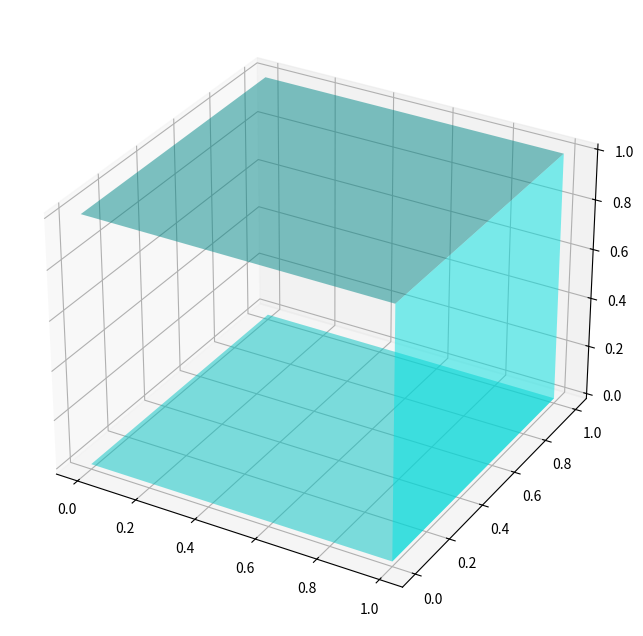

Recreate this plot in Python. (Note: this script raises an exception after producing the figure.)
import numpy as np
import matplotlib.pyplot as plt
from mpl_toolkits.mplot3d import Axes3D
from matplotlib.offsetbox import OffsetImage, AnnotationBbox

# 이미지 파일 경로를 설정합니다.
path = 'C:\\Users\\<user>\\Desktop\\2024-2\\딥러닝\\DeepLearning\\7. Differentiation\\choon.png'

# 정육면체의 면을 정의합니다.
def draw_face(ax, orientation):
    # 정육면체의 각 면을 구성할 좌표
    X = np.array([[0, 1, 1, 0], [0, 1, 1, 0]])
    Y = np.array([[0, 0, 0, 0], [1, 1, 1, 1]])
    Z = np.array([[0, 0, 1, 1], [0, 0, 1, 1]])

    # 면 위치 조정
    if orientation == 'front':
        Z += 0
    elif orientation == 'back':
        Z = -Z + 1
    elif orientation == 'left':
        X = -X
    elif orientation == 'right':
        X += 1
    elif orientation == 'bottom':
        Y = -Y
    elif orientation == 'top':
        Y += 1

    # 면을 그립니다.
    ax.plot_surface(X, Y, Z, color='cyan', alpha=0.5)

    # 이미지 삽입
    img = OffsetImage(plt.imread(path), zoom=0.3)  # 이미지 크기 조절
    ab = AnnotationBbox(img, (0.5, 0.5), frameon=False, xycoords='data')

    # 면의 위치에 맞게 이미지 위치 조정
    if orientation == 'front':
        ab = AnnotationBbox(img, (0.5, 0.5), frameon=False, xycoords='data', bboxprops=dict(facecolor='none', edgecolor='none'))
    elif orientation == 'back':
        ab = AnnotationBbox(img, (0.5, 0.5), frameon=False, xycoords='data', bboxprops=dict(facecolor='none', edgecolor='none'))
    elif orientation == 'left':
        ab = AnnotationBbox(img, (0.5, 0.5), frameon=False, xycoords='data', bboxprops=dict(facecolor='none', edgecolor='none'))
    elif orientation == 'right':
        ab = AnnotationBbox(img, (0.5, 0.5), frameon=False, xycoords='data', bboxprops=dict(facecolor='none', edgecolor='none'))
    elif orientation == 'bottom':
        ab = AnnotationBbox(img, (0.5, 0.5), frameon=False, xycoords='data', bboxprops=dict(facecolor='none', edgecolor='none'))
    elif orientation == 'top':
        ab = AnnotationBbox(img, (0.5, 0.5), frameon=False, xycoords='data', bboxprops=dict(facecolor='none', edgecolor='none'))

    ax.add_artist(ab)

# 3D plot을 설정합니다.
fig = plt.figure(figsize=(8, 8))
ax = fig.add_subplot(111, projection='3d')

# 정육면체의 각 면을 그립니다.
draw_face(ax, 'front')
draw_face(ax, 'back')
draw_face(ax, 'left')
draw_face(ax, 'right')
draw_face(ax, 'bottom')
draw_face(ax, 'top')

# 축을 숨깁니다.
ax.set_axis_off()

plt.show()


## 조정 및 수정 필요. 아 졸려라